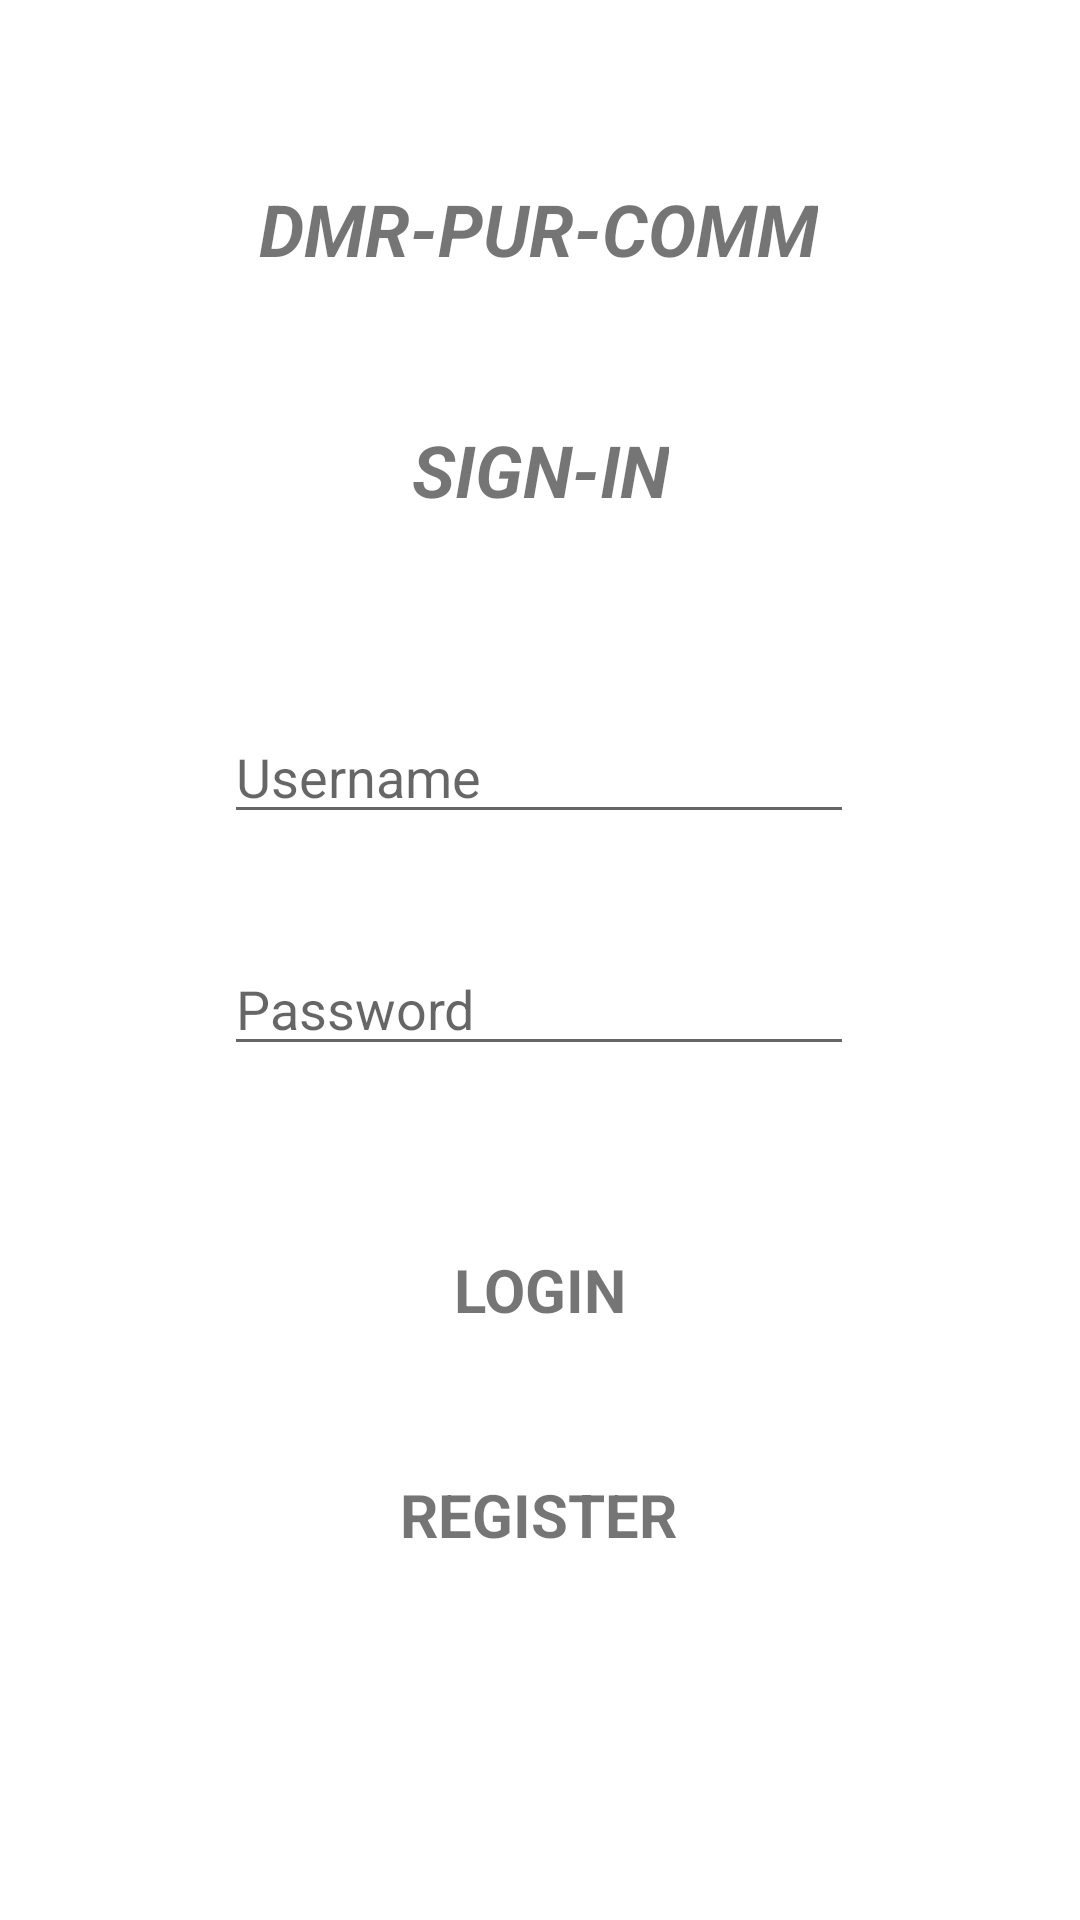

Here is an Android app screen rendered from its layout file. Give the layout XML and the strings, colors and styles it references.
<!-- AndroidManifest.xml: application theme Theme.DMRPURCOMM -->
<!-- res/layout/activity_login.xml -->
<?xml version="1.0" encoding="utf-8"?>
<androidx.constraintlayout.widget.ConstraintLayout
    xmlns:android="http://schemas.android.com/apk/res/android"
    xmlns:app="http://schemas.android.com/apk/res-auto"
    xmlns:tools="http://schemas.android.com/tools"
    android:layout_width="match_parent"
    android:layout_height="match_parent">

    <TextView
        android:id="@+id/textView"
        android:layout_width="wrap_content"
        android:layout_height="wrap_content"
        android:layout_marginTop="60dp"
        android:text="DMR-PUR-COMM"
        android:textSize="24sp"
        android:textStyle="bold|italic"
        app:layout_constraintEnd_toEndOf="parent"
        app:layout_constraintHorizontal_bias="0.498"
        app:layout_constraintStart_toStartOf="parent"
        app:layout_constraintTop_toTopOf="parent" />

    <TextView
        android:id="@+id/textView2"
        android:layout_width="wrap_content"
        android:layout_height="wrap_content"
        android:layout_marginTop="48dp"
        android:text="SIGN-IN"
        android:textSize="24sp"
        android:textStyle="bold|italic"
        app:layout_constraintEnd_toEndOf="parent"
        app:layout_constraintStart_toStartOf="parent"
        app:layout_constraintTop_toBottomOf="@+id/textView" />

    <EditText
        android:id="@+id/editTextTextPersonName"
        android:layout_width="wrap_content"
        android:layout_height="wrap_content"
        android:layout_marginTop="64dp"
        android:ems="10"
        android:hint="Username"
        android:inputType="textPersonName"
        app:layout_constraintEnd_toEndOf="parent"
        app:layout_constraintHorizontal_bias="0.497"
        app:layout_constraintStart_toStartOf="parent"
        app:layout_constraintTop_toBottomOf="@+id/textView2" />

    <EditText
        android:id="@+id/editTextTextPersonName2"
        android:layout_width="wrap_content"
        android:layout_height="wrap_content"
        android:layout_marginTop="36dp"
        android:ems="10"
        android:hint="Password"
        android:inputType="textPassword"
        app:layout_constraintEnd_toEndOf="parent"
        app:layout_constraintHorizontal_bias="0.497"
        app:layout_constraintStart_toStartOf="parent"
        app:layout_constraintTop_toBottomOf="@+id/editTextTextPersonName" />

    <TextView
        android:id="@+id/textView3"
        android:layout_width="wrap_content"
        android:layout_height="wrap_content"
        android:layout_marginTop="61dp"
        android:text="LOGIN"
        android:textSize="20sp"
        android:textStyle="bold"
        app:layout_constraintEnd_toEndOf="parent"
        app:layout_constraintStart_toStartOf="parent"
        app:layout_constraintTop_toBottomOf="@+id/editTextTextPersonName2" />

    <TextView
        android:id="@+id/reg"
        android:layout_width="wrap_content"
        android:layout_height="wrap_content"
        android:layout_marginTop="48dp"
        android:text="REGISTER"
        android:textSize="20sp"
        android:textStyle="bold"
        app:layout_constraintEnd_toEndOf="parent"
        app:layout_constraintHorizontal_bias="0.498"
        app:layout_constraintStart_toStartOf="parent"
        app:layout_constraintTop_toBottomOf="@+id/textView3" />
</androidx.constraintlayout.widget.ConstraintLayout>
<!-- resources referenced by this layout -->
<resources>
  <style name="Theme.DMRPURCOMM" parent="Theme.MaterialComponents.DayNight.DarkActionBar">
          
          <item name="colorPrimary">@color/purple_500</item>
          <item name="colorPrimaryVariant">@color/purple_700</item>
          <item name="colorOnPrimary">@color/white</item>
          
          <item name="colorSecondary">@color/teal_200</item>
          <item name="colorSecondaryVariant">@color/teal_700</item>
          <item name="colorOnSecondary">@color/black</item>
          
          <item name="android:statusBarColor" tools:targetApi="l">?attr/colorPrimaryVariant</item>
          
      </style>
  <!-- not gathered from this repository: default colours our renderer supplied (Android Studio template values) -->
  <color name="purple_500">#FF6200EE</color>
  <color name="purple_700">#FF3700B3</color>
  <color name="teal_200">#FF03DAC5</color>
  <color name="teal_700">#FF018786</color>
  <color name="black">#FF000000</color>
  <color name="white">#FFFFFFFF</color>
</resources>
